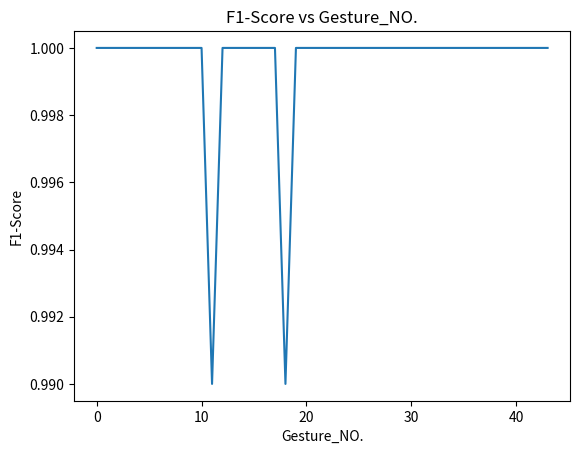

Here is the Python script that generated this plot:
import matplotlib.pyplot as plt 
  
# x axis values 
x = [0,1,2,3,4,5,6,7,8,9,10,11,12,13,14,15,16,17,18,19,20,21,22,23,24,25,26,27,28,29,30,31,32,33,34,35,36,37,38,39,40,41,42,43] 
# corresponding y axis values 
y = [1,1,1,1,1,1,1,1,1,1,1,0.99,1,1,1,1,1,1,0.99,1,1,1,1,1,1,1,1,1,1,1,1,1,1,1,1,1,1,1,1,1,1,1,1,1] 
  
# plotting the points  
plt.plot(x, y) 
  
# naming the x axis 
plt.xlabel('Gesture_NO.') 
# naming the y axis 
plt.ylabel('F1-Score') 
  
# giving a title to my graph 
plt.title('F1-Score vs Gesture_NO.') 
  
# function to show the plot 
plt.show() 